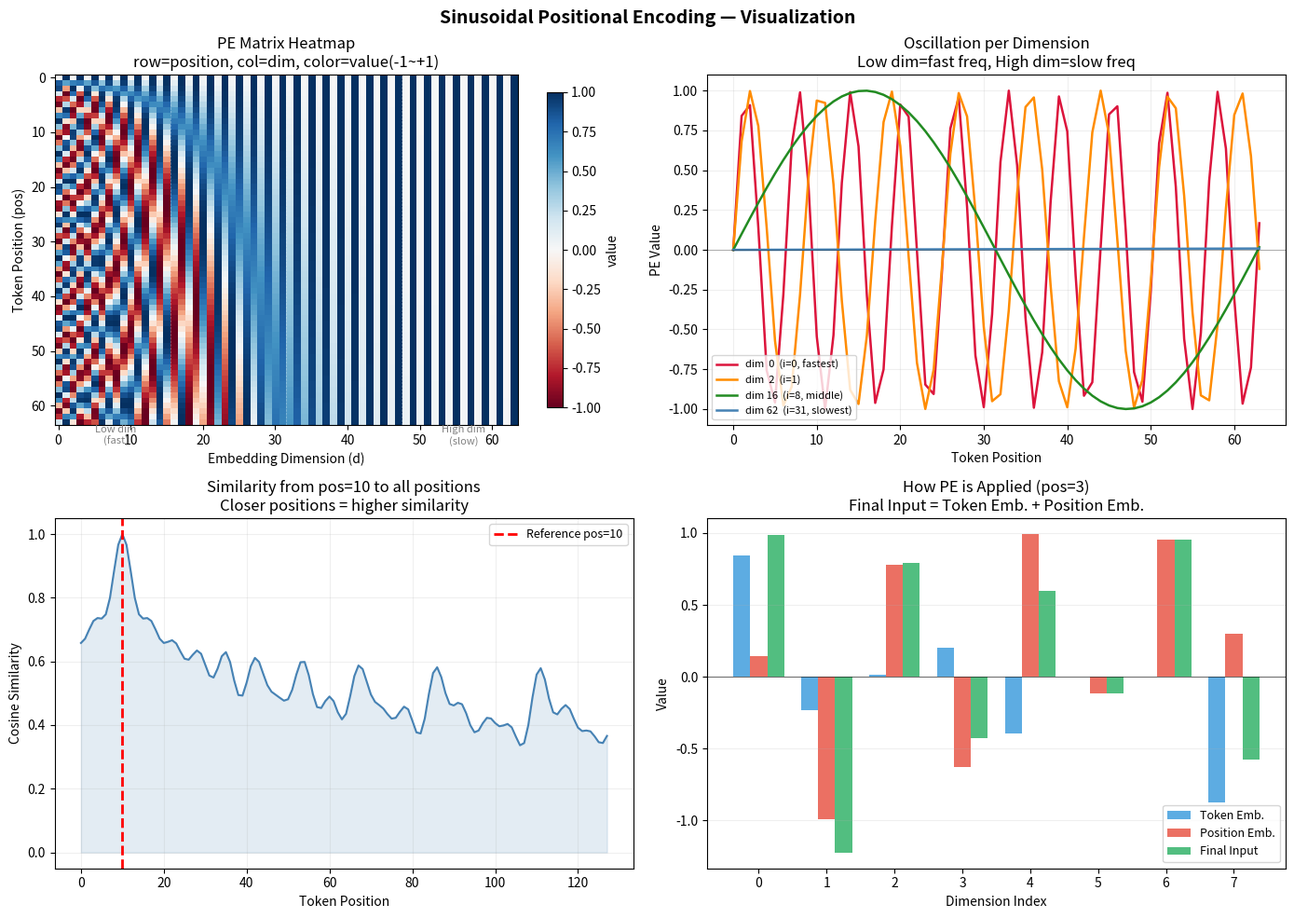
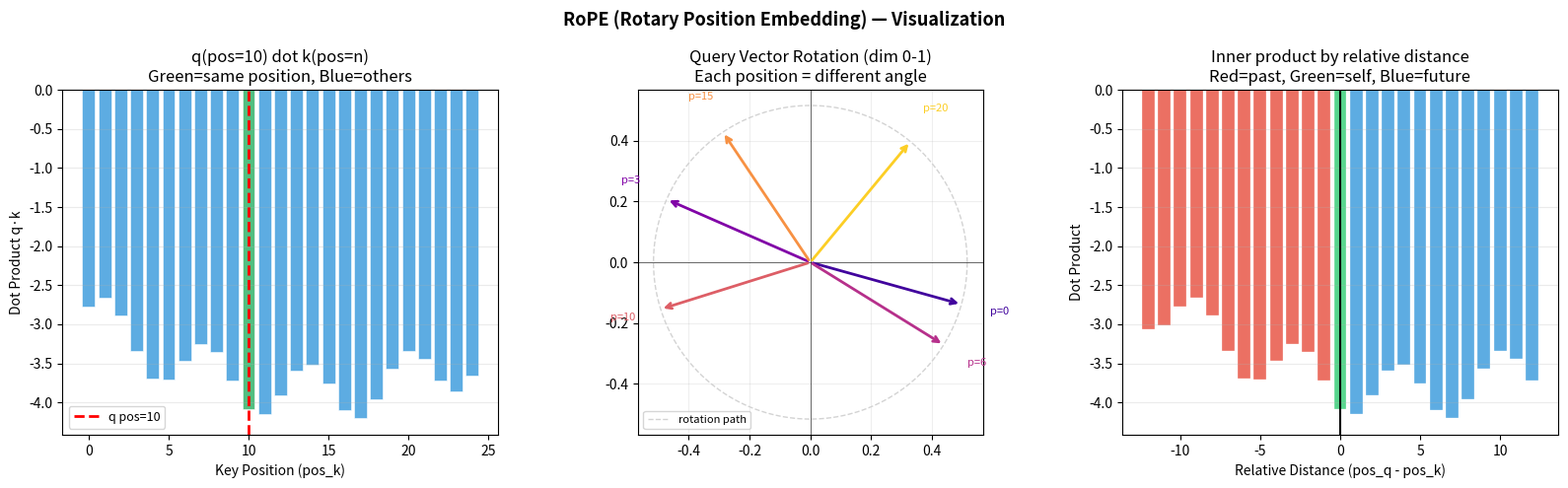
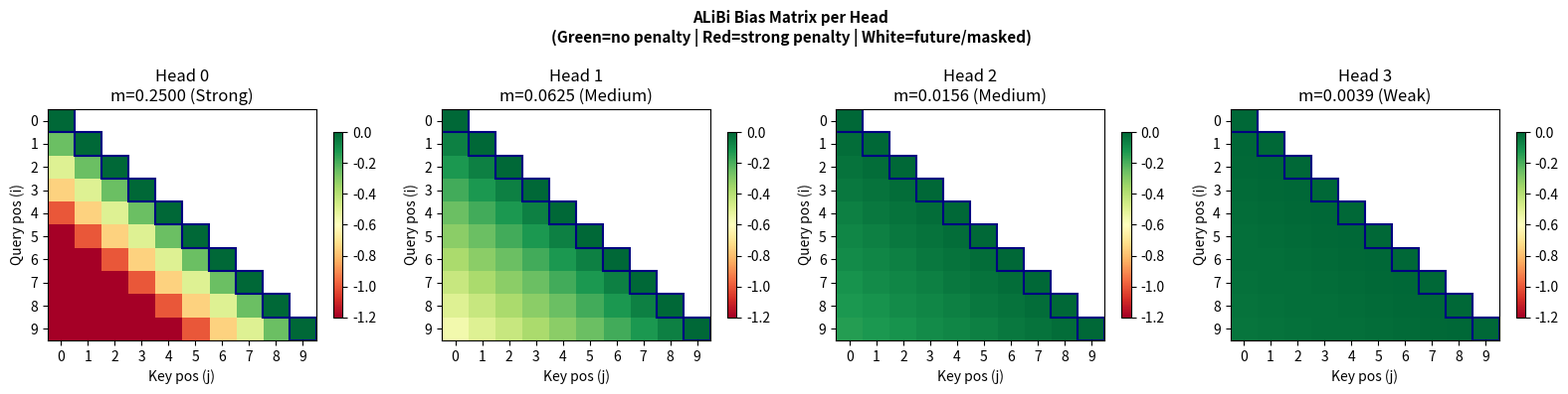
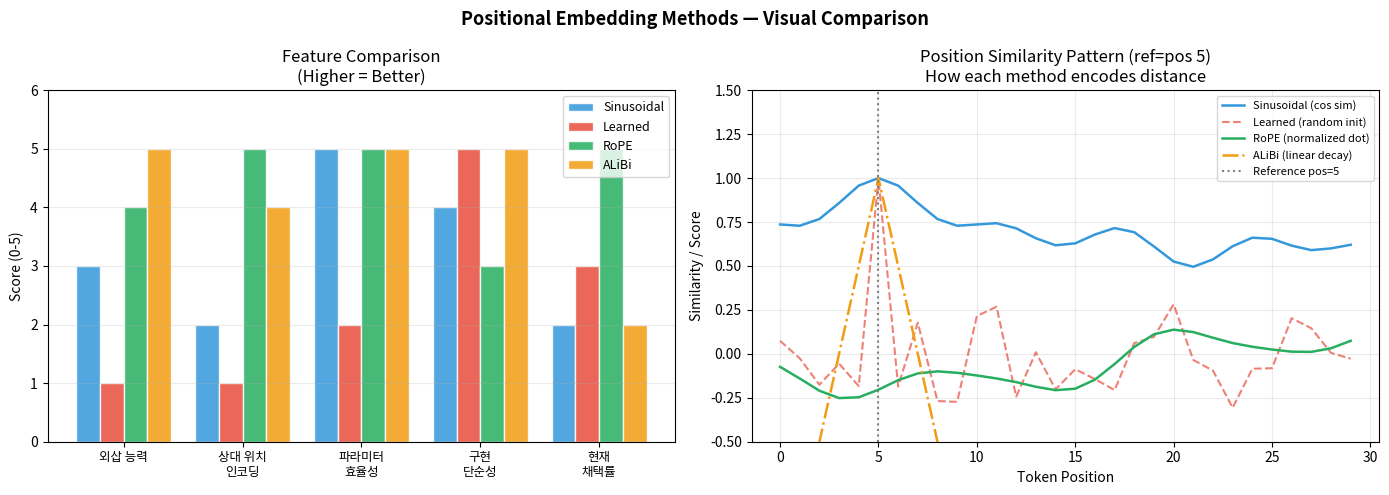

Write Python code to recreate these figures, in order.
import numpy as np
import matplotlib.pyplot as plt

# ============================================================
# 한글 폰트 설정 (운영체제에 맞게 주석 해제)
# ============================================================
# 맥OS:    plt.rcParams['font.family'] = 'AppleGothic'
# 윈도우:  plt.rcParams['font.family'] = 'Malgun Gothic'
# Colab:
#   !apt-get install -y fonts-nanum > /dev/null 2>&1
#   plt.rcParams['font.family'] = 'NanumGothic'

plt.rcParams['figure.dpi'] = 100
plt.rcParams['axes.unicode_minus'] = False   # 음수 기호 깨짐 방지

print("라이브러리 로드 완료!")
print(f"NumPy 버전: {np.__version__}")

# ============================================================
# 0. 왜 위치 임베딩이 필요한가?
# ============================================================
#
# [ 핵심 문제: 어텐션은 순서를 모른다 — 순열 불변성 ]
#
# Self-Attention 공식:
#   Attention(Q, K, V) = softmax( Q @ K^T / sqrt(d_k) ) @ V
#
# 이 수식에 "몇 번째 위치"인지 정보가 전혀 없습니다!
# 토큰 집합 {나는, 밥을, 먹었다} 의 순서가 달라도
# Attention은 같은 결과를 냅니다.

print("=" * 60)
print("문제 시연: Attention은 어순을 구분하지 못한다")
print("=" * 60)

np.random.seed(42)

# ── 3개 토큰, 4차원 임베딩 ───────────────────────────────
# 의미 임베딩 (위치 정보 없음)
tok_na   = np.array([1.0, 0.5, 0.3, 0.8])   # "나는"
tok_bab  = np.array([0.2, 0.9, 0.7, 0.1])   # "밥을"
tok_meok = np.array([0.6, 0.3, 0.9, 0.4])   # "먹었다"

# 시퀀스 A: 나는(0) → 밥을(1) → 먹었다(2)
# 시퀀스 B: 밥을(0) → 나는(1) → 먹었다(2)   (순서만 다름)
seq_A = np.stack([tok_na,  tok_bab, tok_meok])  # shape: (3, 4)
seq_B = np.stack([tok_bab, tok_na,  tok_meok])  # shape: (3, 4)

# 어텐션 가중치 행렬 (임의)
W_Q = np.random.randn(4, 4) * 0.3
W_K = np.random.randn(4, 4) * 0.3

# Q, K 계산 후 Attention Score
d_k = 4
scores_A = (seq_A @ W_Q) @ (seq_A @ W_K).T / np.sqrt(d_k)  # shape: (3,3)
scores_B = (seq_B @ W_Q) @ (seq_B @ W_K).T / np.sqrt(d_k)

print()
print("[시퀀스 A] 나는(0) → 밥을(1) → 먹었다(2)")
print("Attention Score:  scores[i, j] = 위치i가 위치j에 얼마나 주목하는가")
print(np.round(scores_A, 3))

print()
print("[시퀀스 B] 밥을(0) → 나는(1) → 먹었다(2)")
print("Attention Score:")
print(np.round(scores_B, 3))

print()
print("── 검증 ──────────────────────────────────────────────")
# B에서 0번=밥을, A에서 1번=밥을 → 같은 토큰 쌍의 Score가 동일해야 함
print(f"B[0,0] (밥을→밥을) vs A[1,1] (밥을→밥을): "
      f"{scores_B[0,0]:.3f} vs {scores_A[1,1]:.3f}  → 동일! ✓")
print()
print("★ 결론: Attention은 집합으로만 토큰을 처리합니다.")
print("  '나는 밥을 먹었다'와 '밥을 나는 먹었다'를 구분할 수 없습니다!")
print()
print("  해결책 → 위치 임베딩: 각 토큰에 '위치 정보'를 추가합니다.")

# ============================================================
# 1-A. 주파수(주기) 개념 먼저 이해하기
# ============================================================
#
# 수식의 분모 10000^(2i/d_model) 이 클수록 주기가 길어집니다.
#
# 이진법 비유:
#   1의 자리:  0 1 0 1 0 1 ...  주기=2  (가장 빠름)
#   2의 자리:  0 0 1 1 0 0 ...  주기=4
#   4의 자리:  0 0 0 0 1 1 ...  주기=8
#   → 다양한 주기의 비트 조합으로 모든 수를 고유하게 표현!
#
# 사인파 임베딩도 같은 원리로 다양한 주기의 파동을 조합합니다.

print("차원(i)별 분모 크기와 주기(period):")
print("-" * 60)
print(f"  {'i':>3}  {'분모 10000^(2i/d)':>22}  {'sin 파동 주기':>14}")
print("-" * 60)

d_demo = 8   # 설명용 (실제는 64, 512 등)

for i in range(d_demo // 2):
    denominator = 10000 ** (2 * i / d_demo)
    period      = 2 * np.pi * denominator    # 한 주기를 완성하는 위치 수
    bar = '-' * min(int(period / 4), 28)
    print(f"  i={i}:  분모={denominator:>10.1f}  주기={period:>10.1f}  |{bar}")

print()
print("핵심 관찰:")
print("  i=0: 분모=1,    주기≈6     → 초침 (세밀한 위치 구분)")
print("  i=1: 분모≈6,    주기≈40")
print("  i=3: 분모≈1000, 주기≈6283  → 시침 (넓은 범위 구분)")
print()
print("이 다양한 주기들의 조합으로")
print("각 위치마다 완전히 다른 고유한 벡터가 만들어집니다.")

# ============================================================
# 1-B. 사인파 위치 임베딩 구현 (단계별 shape 추적)
# ============================================================

def sinusoidal_encoding(max_len, d_model):
    """
    사인파 위치 임베딩 행렬을 생성합니다.

    Parameters
    ----------
    max_len  : int  최대 시퀀스 길이 (예: 128이면 토큰 128개까지 지원)
    d_model  : int  임베딩 차원 수   (짝수여야 함)

    Returns
    -------
    pe : ndarray, shape (max_len, d_model)
         pe[pos, dim] = 위치 pos의 dim번째 차원 값
    """

    # ── Step 1: 0으로 초기화 ─────────────────────────────────────
    # 행(row) = 위치 인덱스 (0 ~ max_len-1)
    # 열(col) = 임베딩 차원 (0 ~ d_model-1)
    pe = np.zeros((max_len, d_model))
    # pe.shape: (max_len, d_model)

    # ── Step 2: 위치 인덱스 열벡터 만들기 ────────────────────────
    # [:, np.newaxis] → (max_len,) 를 (max_len, 1) 로 변환
    # 나중에 div_term shape (d_model//2,) 와 브로드캐스팅하기 위해
    position = np.arange(max_len)[:, np.newaxis]
    # position.shape: (max_len, 1)

    # ── Step 3: 나눗셈 항(div_term) 계산 ─────────────────────────
    # div_term[i] = 1 / 10000^(2i/d_model)
    # 수치 안정성을 위해 지수-로그 변환:
    #   1/10000^(2i/d) = exp(-(2i/d) * log(10000))
    dim_indices = np.arange(0, d_model, 2)   # [0, 2, 4, ..., d_model-2] = 2i
    div_term    = np.exp(dim_indices * (-np.log(10000.0) / d_model))
    # div_term.shape: (d_model//2,)
    # div_term[0] ≈ 1.0   (i=0, 가장 빠른 진동)
    # div_term[-1] ≈ 0.0001 (i=d/2-1, 가장 느린 진동)

    # ── Step 4: 짝수 차원=sin, 홀수 차원=cos ─────────────────────
    # 브로드캐스팅: (max_len,1) * (d_model//2,) → (max_len, d_model//2)
    pe[:, 0::2] = np.sin(position * div_term)  # 짝수 열: 0,2,4,...
    pe[:, 1::2] = np.cos(position * div_term)  # 홀수 열: 1,3,5,...
    # pe.shape: (max_len, d_model)  — 완성!

    return pe

# ─── 실행 및 확인 ─────────────────────────────────────────────────
print("=" * 60)
print("사인파 위치 임베딩 생성 — shape 추적")
print("=" * 60)

max_len = 128
d_model = 64

pe_tmp = np.zeros((max_len, d_model))
pos_tmp = np.arange(max_len)[:, np.newaxis]
dim_tmp = np.arange(0, d_model, 2)
div_tmp = np.exp(dim_tmp * (-np.log(10000.0) / d_model))

print(f"Step 1 | pe 초기화    shape: {pe_tmp.shape}")
print(f"Step 2 | position     shape: {pos_tmp.shape}  값: {pos_tmp[:5,0]}")
print(f"Step 3 | div_term     shape: {div_tmp.shape}")
print(f"         처음 4개:  {np.round(div_tmp[:4], 4)}")
print(f"         마지막 4개: {np.round(div_tmp[-4:], 6)}")
print(f"Step 4 | sin/cos 채우기 → pe  shape: ({max_len}, {d_model})")

# 실제 생성
pe = sinusoidal_encoding(max_len, d_model)

print()
print("위치별 임베딩 (처음 8차원만 표시):")
for pos in [0, 1, 2, 5, 10, 50]:
    vals = np.round(pe[pos, :8], 3)
    print(f"  pos {pos:3d}: {vals}")
print()
print(f"값의 범위: [{pe.min():.4f}, {pe.max():.4f}]  (sin/cos → 항상 [-1, +1])")

# ============================================================
# 1-C. 사인파 위치 임베딩 시각화 (4가지 그래프)
# ============================================================

fig, axes = plt.subplots(2, 2, figsize=(14, 10))
fig.suptitle("Sinusoidal Positional Encoding — Visualization", fontsize=14, fontweight='bold')

# ── 그래프 1: PE 행렬 전체 히트맵 ─────────────────────────────────
ax = axes[0, 0]
im = ax.imshow(pe[:64, :], aspect='auto', cmap='RdBu', vmin=-1, vmax=1)
ax.set_xlabel("Embedding Dimension (d)")
ax.set_ylabel("Token Position (pos)")
ax.set_title("PE Matrix Heatmap\n"
             "row=position, col=dim, color=value(-1~+1)")
plt.colorbar(im, ax=ax, label='value', shrink=0.9)
for x_line in [0, 16, 32, 48, 64]:
    ax.axvline(x=x_line - 0.5, color='white', linewidth=0.5, linestyle='--', alpha=0.4)
ax.text(8,  67, "Low dim\n(fast)", ha='center', fontsize=8, color='gray')
ax.text(56, 67, "High dim\n(slow)", ha='center', fontsize=8, color='gray')

# ── 그래프 2: 차원별 진동 패턴 ────────────────────────────────────
ax = axes[0, 1]
pos_range = np.arange(64)
examples = [
    (0,  'crimson',     'dim  0  (i=0, fastest)'),
    (2,  'darkorange',  'dim  2  (i=1)'),
    (16, 'forestgreen', 'dim 16  (i=8, middle)'),
    (62, 'steelblue',   'dim 62  (i=31, slowest)'),
]
for dim, color, label in examples:
    ax.plot(pos_range, pe[:64, dim], color=color, label=label, linewidth=1.8)
ax.set_xlabel("Token Position")
ax.set_ylabel("PE Value")
ax.set_title("Oscillation per Dimension\n"
             "Low dim=fast freq, High dim=slow freq")
ax.legend(fontsize=8)
ax.axhline(y=0, color='black', linewidth=0.4, alpha=0.5)
ax.grid(alpha=0.2)

# ── 그래프 3: 기준 위치와의 코사인 유사도 ──────────────────────────
ax = axes[1, 0]
ref_pos = 10

def cosine_sim(a, b):
    return np.dot(a, b) / (np.linalg.norm(a) * np.linalg.norm(b) + 1e-8)

sims = [cosine_sim(pe[ref_pos], pe[p]) for p in range(max_len)]
ax.plot(sims, color='steelblue', linewidth=1.5)
ax.axvline(x=ref_pos, color='red', linewidth=2, linestyle='--',
           label=f'Reference pos={ref_pos}')
ax.fill_between(range(max_len), sims, alpha=0.15, color='steelblue')
ax.set_xlabel("Token Position")
ax.set_ylabel("Cosine Similarity")
ax.set_title(f"Similarity from pos={ref_pos} to all positions\n"
             "Closer positions = higher similarity")
ax.legend(fontsize=9)
ax.grid(alpha=0.2)

# ── 그래프 4: 토큰 임베딩 + 위치 임베딩 합산 ─────────────────────
ax = axes[1, 1]
np.random.seed(7)
d_vis = 8
tok_v = np.random.randn(d_vis) * 0.5  # 예시 토큰 임베딩
pos_v = pe[3, :d_vis]                  # 위치 3의 임베딩
fin_v = tok_v + pos_v                  # 덧셈으로 결합

x_idx = np.arange(d_vis)
w = 0.25
ax.bar(x_idx - w, tok_v, width=w, label='Token Emb.',    color='#3498db', alpha=0.8)
ax.bar(x_idx,     pos_v, width=w, label='Position Emb.', color='#e74c3c', alpha=0.8)
ax.bar(x_idx + w, fin_v, width=w, label='Final Input',   color='#27ae60', alpha=0.8)
ax.set_xlabel("Dimension Index")
ax.set_ylabel("Value")
ax.set_title("How PE is Applied (pos=3)\n"
             "Final Input = Token Emb. + Position Emb.")
ax.legend(fontsize=9)
ax.axhline(y=0, color='black', linewidth=0.4)
ax.set_xticks(x_idx)
ax.grid(alpha=0.2, axis='y')

plt.tight_layout()
plt.show()

# ============================================================
# 1-D. 사인파 임베딩의 3가지 핵심 속성 분석
# ============================================================

def cosine_sim(a, b):
    """두 벡터의 코사인 유사도. 범위: [-1, +1]"""
    norm = np.linalg.norm(a) * np.linalg.norm(b)
    return np.dot(a, b) / (norm + 1e-8)

# ── 속성 1: 가까운 위치 = 유사한 벡터 ────────────────────────────
print("=" * 60)
print("속성 1: 가까운 위치일수록 코사인 유사도가 높다")
print("  → 모델이 '두 토큰이 얼마나 가까운가'를 벡터 유사도로 파악 가능")
print("=" * 60)
print(f"  {'기준':^5}  {'비교':^5}  {'코사인 유사도':^14}  시각적 표현")
print("-" * 60)

ref = 0
for pos in [1, 2, 3, 5, 10, 20, 50, 100, 127]:
    sim    = cosine_sim(pe[ref], pe[pos])
    filled = max(0, int(sim * 20))
    bar    = "█" * filled + "░" * (20 - filled)
    print(f"  pos {ref:3d} vs pos {pos:3d}:   {sim:+.4f}   |{bar}|")

# ── 속성 2: 외삽 가능 ─────────────────────────────────────────────
print()
print("=" * 60)
print("속성 2: 학습 길이를 초과해도 계산 가능 (외삽)")
print("  → 수식 기반이므로 어떤 위치든 공식 적용 가능")
print("=" * 60)
ext_pe = sinusoidal_encoding(300, d_model)
print(f"  원래 max_len={max_len}  이지만 더 긴 위치도 계산:")
for pos in [128, 200, 299]:
    vals = np.round(ext_pe[pos, :6], 3)
    print(f"  pos {pos:3d}: {vals}  ✓")

# ── 속성 3: 삼각함수 덧셈 공식으로 상대 위치 표현 ─────────────────
print()
print("=" * 60)
print("속성 3: 상대 위치가 삼각함수 내적으로 표현됨 (수학적 검증)")
print("  공식: sin(a)*sin(b) + cos(a)*cos(b) = cos(a - b)")
print("  → pe[a,0]*pe[b,0] + pe[a,1]*pe[b,1] = cos(a-b) 검증")
print("=" * 60)
for pos_a, pos_b in [(0,3), (5,8), (10,3), (20,25), (0,0)]:
    lhs = pe[pos_a, 0]*pe[pos_b, 0] + pe[pos_a, 1]*pe[pos_b, 1]
    rhs = np.cos(pos_a - pos_b)
    ok  = "✓" if abs(lhs - rhs) < 1e-6 else "✗"
    print(f"  a={pos_a:2d}, b={pos_b:2d} | LHS={lhs:+.5f}, cos({pos_a:2d}-{pos_b:2d})={rhs:+.5f} {ok}")

print()
print("→ 상대 거리 (a-b) 가 같으면 내적값도 같습니다!")
print("  이 덕분에 어텐션이 상대 위치를 (간접적으로) 학습할 수 있습니다.")

# ============================================================
# 2. 학습 가능한 위치 임베딩 구현
# ============================================================

print("=" * 60)
print("2. 학습 가능한 위치 임베딩 (Learned Positional Embeddings)")
print("=" * 60)

np.random.seed(0)

max_pos = 10   # 이 모델이 지원하는 최대 토큰 수 (예시용으로 작게)
d_emb   = 8    # 임베딩 차원

# ─────────────────────────────────────────────────────────────────
# 위치 임베딩 테이블 초기화
#   - shape: (max_pos, d_emb)
#   - 실제 모델에서는 역전파로 계속 업데이트되는 학습 파라미터
#   - 초기화: 표준편차 0.02 (BERT, GPT-2의 일반적 초기화 방식)
# -----------------------------------------------------------------
position_table = np.random.randn(max_pos, d_emb) * 0.02
# position_table[i] = 위치 i에 해당하는 d_emb차원 벡터

print(f"\n위치 임베딩 테이블: shape={position_table.shape}")
print(f"  → {max_pos}개 위치 각각 {d_emb}차원 벡터 보유")
print()
print("학습 전 테이블 (아직 의미 없는 랜덤 초기화):")
for i in [0, 1, 2]:
    print(f"  pos {i}: {np.round(position_table[i], 4)}")
print("  ...")

# ── 실제 사용: 5개 토큰 시퀀스 처리 ──────────────────────────────
print()
print("[ 5개 토큰 처리 흐름 ]")
print()
seq_len = 5
np.random.seed(42)

# ① 토큰 임베딩 (단어의 '의미' 벡터)
token_embed = np.random.randn(seq_len, d_emb)
print(f"① 토큰 임베딩       shape: {token_embed.shape}  ← 단어 의미")

# ② 위치 ID 생성 및 테이블 조회
position_ids = np.arange(seq_len)                # [0, 1, 2, 3, 4]
pos_embed    = position_table[position_ids]       # 조회(Lookup)
# shape: (5, 8)
print(f"② 위치 ID 생성      : {position_ids}")
print(f"   위치 임베딩 조회  shape: {pos_embed.shape}  ← 위치 정보")

# ③ 최종 입력 = 토큰 임베딩 + 위치 임베딩 (element-wise 덧셈)
final_input = token_embed + pos_embed             # shape: (5, 8)
print(f"③ 최종 입력 (합산)  shape: {final_input.shape}  ← Transformer에 입력")

# ── 학습 전 vs 사인파 유사도 비교 ────────────────────────────────
print()
print("[ 학습 전 vs 사인파: 위치 간 코사인 유사도 비교 ]")
sin_pe_demo = sinusoidal_encoding(max_pos, d_emb)

def cosine_sim(a, b):
    return np.dot(a, b) / (np.linalg.norm(a) * np.linalg.norm(b) + 1e-8)

pairs = [(0,1, "pos0 vs pos1"), (0,5, "pos0 vs pos5"), (0,9, "pos0 vs pos9")]
print(f"  {'쌍':<18} {'사인파':>10} {'학습형(학습전)':>14}")
print("  " + "-" * 44)
for i, j, label in pairs:
    s_sim = cosine_sim(sin_pe_demo[i], sin_pe_demo[j])
    l_sim = cosine_sim(position_table[i], position_table[j])
    print(f"  {label:<18} {s_sim:>+10.4f} {l_sim:>+14.4f}")

print()
print("  → 사인파는 처음부터 '가까운 위치=유사'한 구조를 가집니다.")
print("    학습형은 학습 후 유사한 구조를 습득합니다.")

# ── 단점 시연 ─────────────────────────────────────────────────────
print()
print("[ 치명적 단점: 범위 초과 시 오류 ]")
print(f"  이 모델의 최대 길이: {max_pos}개 토큰")
try:
    _ = position_table[max_pos]
except IndexError as e:
    print(f"  position_table[{max_pos}] → IndexError 발생!")
    print(f"  → 학습 때 본 최대 길이({max_pos-1}번 위치)를 넘으면 처리 불가!")
    print(f"    (사인파는 이런 제한이 없습니다)")

# ============================================================
# 3-A. 2D 회전 개념 이해 (RoPE의 수학적 기초)
# ============================================================
#
# RoPE의 핵심은 "두 벡터를 서로 다른 각도로 회전시키면
# 내적이 그 각도의 차이에만 의존한다"는 성질입니다.

print("[ 2D 회전 기본 동작 ]")
print("-" * 50)

def rotate_2d(x, y, theta_rad):
    """
    2D 벡터 (x, y)를 theta_rad 라디안만큼 반시계 방향 회전.
    회전 행렬: [[cos, -sin], [sin, cos]]
    """
    c, s = np.cos(theta_rad), np.sin(theta_rad)
    return x * c - y * s, x * s + y * c

x0, y0 = 1.0, 0.0
print(f"원래 벡터: ({x0:.3f}, {y0:.3f}),  크기={np.sqrt(x0**2+y0**2):.3f}")
print()
for deg in [0, 30, 45, 90, 180, 270]:
    rad  = np.deg2rad(deg)
    xr, yr = rotate_2d(x0, y0, rad)
    norm = np.sqrt(xr**2 + yr**2)
    print(f"  {deg:3d}도 회전 → ({xr:+.3f}, {yr:+.3f}),  크기={norm:.3f}")
print()
print("→ 방향은 바뀌지만 크기는 항상 1.0 유지 (회전은 등거리 변환)")

# ── 핵심 성질: 같은 각도 회전 → 내적 보존 ────────────────────────
print()
print("[ 핵심 성질: 같은 각도로 회전해도 내적은 그대로 ]")
print("수학: (R·a)^T (R·b) = a^T R^T R b = a^T b  (R^T R = I, 직교행렬)")
print("-" * 50)

a = np.array([1.0, 2.0])
b = np.array([3.0, 1.0])
orig = np.dot(a, b)
print(f"a={a},  b={b}")
print(f"원래 내적 a·b = {orig:.4f}")
print()
for deg in [0, 30, 90, 180]:
    rad  = np.deg2rad(deg)
    ar   = np.array(rotate_2d(a[0], a[1], rad))
    br   = np.array(rotate_2d(b[0], b[1], rad))
    dot  = np.dot(ar, br)
    same = "✓ 동일" if abs(dot - orig) < 1e-6 else "✗ 다름"
    print(f"  {deg:3d}도 같은 각도 회전 후 내적: {dot:.4f}  {same}")

print()
print("[ 다른 각도로 회전하면 내적이 달라진다 ]")
print(f"원래 a·b = {orig:.4f}")
for deg_a, deg_b in [(0,30), (0,90), (30,90), (45,135)]:
    ar = np.array(rotate_2d(a[0], a[1], np.deg2rad(deg_a)))
    br = np.array(rotate_2d(b[0], b[1], np.deg2rad(deg_b)))
    dot = np.dot(ar, br)
    diff = deg_a - deg_b
    print(f"  a: {deg_a:3d}도, b: {deg_b:3d}도 → 내적: {dot:.4f}  (각도차={diff:+d}도)")

print()
print("★ RoPE 핵심:")
print("  Query를 '위치 m의 각도'로, Key를 '위치 n의 각도'로 회전")
print("  → q·k 내적이 '상대 위치 (m-n)'에만 의존하게 됩니다!")

# ============================================================
# 3-B. RoPE 구현 (단계별 상세 주석)
# ============================================================

def apply_rope(x, pos, base=10000):
    """
    벡터 x를 위치 pos에 해당하는 회전으로 변환합니다. (RoPE 적용)

    Parameters
    ----------
    x    : ndarray shape (d,)  Query 또는 Key 벡터 (d는 짝수)
    pos  : int                 이 벡터의 절대 위치 인덱스
    base : int                 주파수 기저 (기본값 10000)

    Returns
    -------
    x_rot : ndarray shape (d,)  회전이 적용된 벡터

    동작:
      d차원 벡터를 d/2 쌍으로 분리: (x0,x1), (x2,x3), ...
      쌍 i → theta_i = pos / base^(2i/d) 각도로 2D 회전
    """
    d = len(x)   # 차원 수 (짝수여야 함)

    # ── Step 1: 각 차원 쌍(i)의 회전 각도 계산 ──────────────────
    # theta_i = pos / base^(2i/d)
    # i=0: theta=pos/1      → 빠른 회전 (위치마다 많이 돌아감)
    # i가 클수록: theta 작아짐 → 느린 회전 (위치 달라도 조금만 변화)
    i_idx  = np.arange(d // 2)                    # [0, 1, ..., d//2-1]
    theta  = pos / (base ** (2 * i_idx / d))      # shape: (d//2,)
    cos_t  = np.cos(theta)                         # shape: (d//2,)
    sin_t  = np.sin(theta)                         # shape: (d//2,)

    # ── Step 2: 각 쌍(x_{2i}, x_{2i+1})에 2D 회전 적용 ──────────
    x_rot = np.zeros_like(x)
    for i in range(d // 2):
        xe = x[2 * i]        # 짝수 인덱스 원소 ("x 성분")
        xo = x[2 * i + 1]   # 홀수 인덱스 원소 ("y 성분")
        # 회전 공식: x' = x·cos - y·sin,  y' = x·sin + y·cos
        x_rot[2 * i]     = xe * cos_t[i] - xo * sin_t[i]
        x_rot[2 * i + 1] = xe * sin_t[i] + xo * cos_t[i]

    return x_rot

# ── 기본 동작 확인 ─────────────────────────────────────────────
print("=" * 60)
print("RoPE 기본 동작 — 위치별 내적값 변화")
print("=" * 60)

np.random.seed(42)
d_head = 8
q = np.random.randn(d_head)
k = np.random.randn(d_head)

print(f"Query: {np.round(q, 3)}")
print(f"Key:   {np.round(k, 3)}")
print(f"원래 내적 q·k: {np.dot(q, k):.4f}")
print()

print(f"{'pos_q':>7}  {'pos_k':>7}  {'내적(회전후)':>13}  {'gap':>5}  비고")
print("-" * 58)
for pos_q, pos_k in [(0,0),(5,5),(10,10),(0,5),(5,10),(0,10),(3,3)]:
    qr  = apply_rope(q, pos_q)
    kr  = apply_rope(k, pos_k)
    dot = np.dot(qr, kr)
    gap = pos_q - pos_k
    note = "gap=0 (같은 위치)" if gap == 0 else f"gap={gap:+d}"
    print(f"  q(pos={pos_q:2d}) · k(pos={pos_k:2d}):  {dot:+.4f}   {note}")

print()
print("관찰:")
print("  - gap=0인 (0,0), (5,5), (10,10): 내적값이 동일합니다.")
print("  - gap=-5인 (0,5), (5,10): 내적값이 동일합니다.")
print("  → 절대 위치가 아닌 '상대 거리(gap)'가 내적을 결정합니다!")

# ============================================================
# 3-C. RoPE 핵심 속성 수치 검증
# ============================================================

print("=" * 60)
print("검증: gap(상대 거리)이 같으면 내적이 항상 같다")
print("=" * 60)

np.random.seed(7)
d_head = 16   # 좀 더 현실적인 차원
q = np.random.randn(d_head)
k = np.random.randn(d_head)

# ── 검증 1: gap=5인 여러 절대 위치 쌍 ─────────────────────────
print()
print("[ gap=+5 인 경우: pos_q - pos_k = 5 ]")
print("  절대 위치는 다르지만 상대 거리가 같으면 내적이 같아야 함")
print()
dots_gap5 = []
for pos_q, pos_k in [(5,0),(10,5),(20,15),(50,45),(100,95)]:
    qr  = apply_rope(q, pos_q)
    kr  = apply_rope(k, pos_k)
    dot = np.dot(qr, kr)
    dots_gap5.append(dot)
    print(f"  q(pos={pos_q:3d}) · k(pos={pos_k:3d}): {dot:+.8f}")
print(f"  표준편차(std): {np.std(dots_gap5):.2e}  ← 거의 0 → 모두 동일! ✓")

# ── 검증 2: gap=-3인 여러 쌍 ─────────────────────────────────
print()
print("[ gap=-3 인 경우: pos_q - pos_k = -3 ]")
dots_neg3 = []
for pos_q, pos_k in [(0,3),(5,8),(10,13),(20,23)]:
    qr  = apply_rope(q, pos_q)
    kr  = apply_rope(k, pos_k)
    dot = np.dot(qr, kr)
    dots_neg3.append(dot)
    print(f"  q(pos={pos_q:2d}) · k(pos={pos_k:2d}): {dot:+.8f}")
print(f"  표준편차(std): {np.std(dots_neg3):.2e}  ← 거의 0 → 동일! ✓")

# ── 검증 3: gap이 다르면 내적이 달라짐 ───────────────────────
print()
print("[ gap이 달라지면 내적값도 달라진다 ]")
print("  (q는 pos=10 고정, k의 위치만 변경)")
qr10 = apply_rope(q, 10)
for pos_k in [10, 7, 5, 2, 0, 15, 20]:
    kr  = apply_rope(k, pos_k)
    dot = np.dot(qr10, kr)
    gap = 10 - pos_k
    print(f"  q(pos=10) · k(pos={pos_k:2d}): {dot:+.6f}   gap={gap:+d}")

# ── 크기 보존 확인 ────────────────────────────────────────────
print()
print("[ 추가: RoPE는 벡터 크기(L2 norm)를 보존합니다 ]")
orig_norm = np.linalg.norm(q)
for pos in [0, 5, 100, 1000]:
    rot_norm = np.linalg.norm(apply_rope(q, pos))
    print(f"  pos={pos:4d}: 원래={orig_norm:.6f}, 회전후={rot_norm:.6f}  ✓")

# ============================================================
# 3-D. RoPE 시각화
# ============================================================

fig, axes = plt.subplots(1, 3, figsize=(16, 5))
fig.suptitle("RoPE (Rotary Position Embedding) — Visualization",
             fontsize=13, fontweight='bold')

np.random.seed(42)
d_head = 8
q = np.random.randn(d_head)
k = np.random.randn(d_head)

# ── 그래프 1: Key 위치별 내적값 변화 ─────────────────────────────
ax = axes[0]
q_rot_ref = apply_rope(q, 10)   # q는 pos=10 고정
positions_k = list(range(25))
dots = [np.dot(q_rot_ref, apply_rope(k, p)) for p in positions_k]

bar_colors = ['#27ae60' if p == 10 else '#3498db' for p in positions_k]
ax.bar(positions_k, dots, color=bar_colors, alpha=0.8, edgecolor='white', linewidth=0.5)
ax.axvline(x=10, color='red', linestyle='--', linewidth=2, label='q pos=10')
ax.set_xlabel("Key Position (pos_k)")
ax.set_ylabel("Dot Product q·k")
ax.set_title("q(pos=10) dot k(pos=n)\n"
             "Green=same position, Blue=others")
ax.legend(fontsize=9)
ax.grid(alpha=0.25, axis='y')

# ── 그래프 2: 2D 공간에서의 회전 궤적 ───────────────────────────
ax = axes[1]
q2d    = q[:2]
norm2d = np.linalg.norm(q2d)

# 원(회전 궤적)
theta_c = np.linspace(0, 2 * np.pi, 200)
ax.plot(norm2d * np.cos(theta_c), norm2d * np.sin(theta_c),
        color='lightgray', linewidth=1, linestyle='--', label='rotation path')

# 위치별 회전 벡터
pos_vis  = [0, 3, 6, 10, 15, 20]
cmap_vis = plt.cm.plasma(np.linspace(0.1, 0.9, len(pos_vis)))
for pos, color in zip(pos_vis, cmap_vis):
    # 2D로 rotate (전체 벡터를 만들어서 처음 2차원만 사용)
    q_full    = np.zeros(d_head)
    q_full[:2] = q2d
    q_rot2d   = apply_rope(q_full, pos)[:2]
    ax.annotate("", xy=q_rot2d, xytext=(0,0),
                arrowprops=dict(arrowstyle='->', color=color, lw=2.0))
    ax.text(q_rot2d[0]*1.25, q_rot2d[1]*1.25, f'p={pos}',
            fontsize=8, color=color, ha='center')

ax.set_aspect('equal')
ax.axhline(y=0, color='black', linewidth=0.4)
ax.axvline(x=0, color='black', linewidth=0.4)
ax.set_title("Query Vector Rotation (dim 0-1)\n"
             "Each position = different angle")
ax.legend(fontsize=8)
ax.grid(alpha=0.2)

# ── 그래프 3: 상대 거리 vs 내적값 ───────────────────────────────
ax = axes[2]
rel_dists = list(range(-12, 13))
q_center  = apply_rope(q, 12)
dots_rel  = [np.dot(q_center, apply_rope(k, 12 + d)) for d in rel_dists]

bar_colors2 = ['#e74c3c' if d < 0 else '#2ecc71' if d == 0 else '#3498db'
               for d in rel_dists]
ax.bar(rel_dists, dots_rel, color=bar_colors2, alpha=0.8, edgecolor='white', linewidth=0.3)
ax.axvline(x=0, color='black', linewidth=1.5)
ax.set_xlabel("Relative Distance (pos_q - pos_k)")
ax.set_ylabel("Dot Product")
ax.set_title("Inner product by relative distance\n"
             "Red=past, Green=self, Blue=future")
ax.grid(alpha=0.25, axis='y')

plt.tight_layout()
plt.show()

print("그래프 3 핵심 해석:")
print("  • 같은 상대 거리(같은 x 위치)라면 절대 위치에 상관없이 내적이 동일")
print("  • RoPE 덕분에 Attention이 자동으로 '상대적 거리'를 학습")

# ============================================================
# 4-A. ALiBi 구현 (단계별 상세 주석)
# ============================================================

def alibi_bias(seq_len, num_heads):
    """
    ALiBi 편향 행렬을 생성합니다.

    Parameters
    ----------
    seq_len   : int  시퀀스 길이
    num_heads : int  어텐션 헤드 수

    Returns
    -------
    biases : ndarray shape (num_heads, seq_len, seq_len)
             biases[h, i, j] = 헤드 h에서 위치 i → 위치 j 볼 때의 편향
    """

    # ── Step 1: 헤드별 기울기(slope) 계산 ──────────────────────
    # m_h = 2^(-8h/H),  h = 1, 2, ..., num_heads
    # h가 작을수록 m 큼 → 강한 패널티 → 가까운 토큰 위주
    # h가 클수록  m 작음 → 약한 패널티 → 멀리도 봄
    h_idx  = np.arange(1, num_heads + 1)             # [1, 2, ..., H]
    slopes = 2.0 ** (-8.0 * h_idx / num_heads)        # shape: (num_heads,)

    # ── Step 2: 위치 간 거리 행렬 ───────────────────────────────
    # distances[i, j] = i - j
    #   i > j (양수): j는 i보다 앞 (과거 토큰) → 현재 허용
    #   i = j (0):    자기 자신
    #   i < j (음수): j는 i보다 뒤 (미래 토큰) → 언어 모델에서 차단
    pos       = np.arange(seq_len)
    distances = pos[:, None] - pos[None, :]            # shape: (seq_len, seq_len)

    # ── Step 3: 헤드별 편향 행렬 계산 ──────────────────────────
    biases = []
    for m in slopes:
        # 과거/현재: -m * |i - j|   (패널티, 거리에 비례)
        bias = -m * np.abs(distances)
        # 미래 토큰: -1e9 (softmax 후 0이 됨 → 사실상 차단)
        bias = np.where(distances < 0, -1e9, bias)
        biases.append(bias)

    return np.stack(biases)   # shape: (num_heads, seq_len, seq_len)

# ── 실행 및 확인 ────────────────────────────────────────────────
print("=" * 60)
print("ALiBi 편향 행렬 생성 및 확인")
print("=" * 60)

seq_len   = 6
num_heads = 4
alibi = alibi_bias(seq_len, num_heads)
slopes = 2.0 ** (-8.0 * np.arange(1, num_heads + 1) / num_heads)

print(f"\nshape: {alibi.shape}")
print(f"  = (헤드수={num_heads}, seq_len={seq_len}, seq_len={seq_len})")
print()

for h in range(num_heads):
    strength = "강한 패널티" if h == 0 else "약한 패널티" if h == num_heads-1 else "중간"
    print(f"헤드 {h}  (slope m={slopes[h]:.4f}, {strength}):")
    disp = alibi[h].copy()
    disp[disp < -100] = -999.0   # 읽기 쉽게 -999로 대체
    print(np.round(disp, 3))
    print()

print("읽는 법:")
print("  행[i] = Query 위치 i")
print("  열[j] = Key 위치 j")
print("  값    = Attention Score에 더할 편향 (음수=패널티)")
print()
print("  대각선 (i=j, 자기 자신): 0.0  (패널티 없음)")
print("  거리가 멀수록: 더 큰 음수 = 더 강한 패널티")
print("  -999 (실제는 -1e9): 미래 위치 → Softmax 후 0이 됨")

# ============================================================
# 4-B. ALiBi 시각화 및 실제 어텐션 적용 예시
# ============================================================

# ── 시각화 ──────────────────────────────────────────────────────
seq_len_v = 10
n_heads_v = 4
alibi_v   = alibi_bias(seq_len_v, n_heads_v)
slopes_v  = 2.0 ** (-8.0 * np.arange(1, n_heads_v + 1) / n_heads_v)

fig, axes = plt.subplots(1, n_heads_v, figsize=(16, 4))
fig.suptitle("ALiBi Bias Matrix per Head\n"
             "(Green=no penalty | Red=strong penalty | White=future/masked)",
             fontsize=11, fontweight='bold')

for h, ax in enumerate(axes):
    bias_h = alibi_v[h].copy()
    bias_h[bias_h < -100] = np.nan    # -inf → NaN (흰색으로 표시)

    im = ax.imshow(bias_h, cmap='RdYlGn', aspect='auto', vmin=-1.2, vmax=0)
    ax.set_xlabel("Key pos (j)")
    ax.set_ylabel("Query pos (i)")
    strength = "Strong" if h == 0 else "Weak" if h == n_heads_v-1 else "Medium"
    ax.set_title(f"Head {h}\nm={slopes_v[h]:.4f} ({strength})")
    plt.colorbar(im, ax=ax, shrink=0.8)
    ax.set_xticks(range(seq_len_v))
    ax.set_yticks(range(seq_len_v))
    # 대각선(자기 자신) 표시
    for i in range(seq_len_v):
        ax.add_patch(plt.Rectangle((i-0.5, i-0.5), 1, 1,
                                   fill=False, edgecolor='navy', linewidth=1.5))

plt.tight_layout()
plt.show()

print("시각화 해석:")
print("  녹색(0에 가까운 값): 패널티 없음 (가까운 토큰)")
print("  빨간색(큰 음수):    강한 패널티 (먼 토큰)")
print("  흰색: 미래 토큰 마스킹 (-1e9 → softmax 후 0)")
print("  파란 테두리: 자기 자신 (거리=0, 패널티 없음)")
print()
print("  Head 0 (slope 큼): 급격한 페널티 → 바로 옆 토큰 위주로 어텐션")
print("  Head 3 (slope 작음): 완만한 페널티 → 멀리도 어텐션 가능")

# ── 실제 어텐션 계산에 ALiBi 적용 ────────────────────────────────
print()
print("=" * 60)
print("실제 어텐션 계산에 ALiBi 적용 예시")
print("=" * 60)

np.random.seed(42)
seq_ex = 5
d_k_ex = 8
Q_ex   = np.random.randn(seq_ex, d_k_ex)
K_ex   = np.random.randn(seq_ex, d_k_ex)

# 기존 Attention Score
attn_score = Q_ex @ K_ex.T / np.sqrt(d_k_ex)  # shape: (5, 5)
print("\n① 기존 Attention Score (Q@K^T / sqrt(d_k)):")
print(np.round(attn_score, 3))

# ALiBi 편향 (헤드 0 사용)
alibi_ex = alibi_bias(seq_ex, n_heads_v)
bias_ex  = alibi_ex[0]   # 헤드 0의 편향 행렬

print("\n② ALiBi 편향 행렬 (헤드 0, m={:.4f}):".format(slopes_v[0]))
disp_ex = bias_ex.copy()
disp_ex[disp_ex < -100] = float('-inf')
print(np.round(disp_ex, 3))

# 최종 Score = 기존 + 편향
final_ex = attn_score + bias_ex
final_ex[final_ex < -100] = float('-inf')
print("\n③ 최종 Score (기존 + ALiBi 편향):")
print(np.round(final_ex, 3))

print()
print("→ 미래 위치(-inf): Softmax 후 0이 됩니다.")
print("  과거/현재 위치: 거리에 따라 차등 패널티 적용")
print("  가까운 토큰 (대각선 근처)이 자연스럽게 더 큰 어텐션을 받습니다.")

# ============================================================
# 5. 위치 임베딩 방법론 총 비교 정리
# ============================================================

print("=" * 70)
print("위치 임베딩 방법론 총 비교")
print("=" * 70)

# 비교 테이블
methods = {
    "Sinusoidal": {
        "적용 위치":    "입력 임베딩에 더함(+)",
        "파라미터":     "없음 (0개)",
        "외삽 가능":    "가능",
        "상대위치 인코딩": "간접적 (내적)",
        "구현 난이도":  "쉬움",
        "사용 모델":    "원조 Transformer, BERT 일부",
    },
    "Learned": {
        "적용 위치":    "입력 임베딩에 더함(+)",
        "파라미터":     "O(max_len × d)개",
        "외삽 가능":    "불가 (IndexError)",
        "상대위치 인코딩": "아니오",
        "구현 난이도":  "매우 쉬움",
        "사용 모델":    "GPT-2, BERT",
    },
    "RoPE": {
        "적용 위치":    "Q, K 벡터 회전",
        "파라미터":     "없음 (0개)",
        "외삽 가능":    "가능 (변형 시 우수)",
        "상대위치 인코딩": "예 (수학적 보장)",
        "구현 난이도":  "중간",
        "사용 모델":    "LLaMA, Mistral, Falcon",
    },
    "ALiBi": {
        "적용 위치":    "Attention Score에 편향",
        "파라미터":     "없음 (0개)",
        "외삽 가능":    "매우 우수",
        "상대위치 인코딩": "예 (선형 페널티)",
        "구현 난이도":  "쉬움",
        "사용 모델":    "BLOOM, MPT",
    },
}

# 표 출력
keys = ["적용 위치", "파라미터", "외삽 가능", "상대위치 인코딩", "구현 난이도", "사용 모델"]
method_names = list(methods.keys())
col_w  = 24
row_lw = 16

header = f"{'항목':<{row_lw}}" + "".join(f"{m:^{col_w}}" for m in method_names)
sep    = "─" * (row_lw + col_w * len(method_names))
print()
print(header)
print(sep)
for key in keys:
    row = f"{key:<{row_lw}}"
    for m in method_names:
        val = methods[m][key]
        row += f"{val:^{col_w}}"
    print(row)
print(sep)

print()
print("=" * 70)
print("어떤 방법을 선택해야 할까?")
print("=" * 70)
print()
print("  ◆ 개념 학습 / 간단한 구현 실험")
print("      → Sinusoidal (수식이 명확하고 파라미터 없음)")
print()
print("  ◆ BERT/GPT 스타일 인코더/디코더 (고정 길이 입력)")
print("      → Learned (성능 좋고 구현 단순, 길이 제한 허용 시)")
print()
print("  ◆ 최신 LLM 구축 (LLaMA, Mistral 스타일)")
print("      → RoPE (상대 위치 수학적 보장 + 외삽 가능)")
print()
print("  ◆ 매우 긴 문서 / 외삽이 핵심인 경우")
print("      → ALiBi (외삽 성능 최우수 + 구현 가장 단순)")

print()
print("=" * 70)
print("핵심 정리 (5줄 요약)")
print("=" * 70)
print()
print("  1. 위치 임베딩은 Attention의 '순열 불변성' 문제를 해결합니다.")
print("  2. Sinusoidal / Learned: 토큰 임베딩에 위치 벡터를 더합니다 (절대 위치).")
print("  3. RoPE: Q/K를 위치에 따라 회전 → 상대 위치가 수학적으로 인코딩됩니다.")
print("  4. ALiBi: Attention Score에 거리 패널티 추가 → 가장 단순하고 외삽 우수.")
print("  5. 현재 주류 LLM (LLaMA, Mistral, Qwen 등)은 대부분 RoPE를 사용합니다.")

# ============================================================
# 마지막: 4가지 방법의 핵심 특성 시각적 비교
# ============================================================

fig, axes = plt.subplots(1, 2, figsize=(14, 5))
fig.suptitle("Positional Embedding Methods — Visual Comparison",
             fontsize=13, fontweight='bold')

methods_list = ["Sinusoidal", "Learned", "RoPE", "ALiBi"]

# ── 그래프 1: 특성 레이더 차트 (막대 형태로) ─────────────────────
ax = axes[0]
# 5개 특성에 대한 점수 (0~5)
features = ["외삽 능력", "상대 위치\n인코딩", "파라미터\n효율성", "구현\n단순성", "현재\n채택률"]
scores = {
    "Sinusoidal": [3, 2, 5, 4, 2],
    "Learned":    [1, 1, 2, 5, 3],
    "RoPE":       [4, 5, 5, 3, 5],
    "ALiBi":      [5, 4, 5, 5, 2],
}
colors = ['#3498db', '#e74c3c', '#27ae60', '#f39c12']
x      = np.arange(len(features))
width  = 0.2

for i, (method, color) in enumerate(zip(methods_list, colors)):
    offset = (i - 1.5) * width
    bars   = ax.bar(x + offset, scores[method], width=width,
                    label=method, color=color, alpha=0.85, edgecolor='white')

ax.set_xticks(x)
ax.set_xticklabels(features, fontsize=9)
ax.set_ylabel("Score (0-5)")
ax.set_title("Feature Comparison\n(Higher = Better)")
ax.legend(loc='upper right', fontsize=9)
ax.set_ylim(0, 6)
ax.grid(alpha=0.25, axis='y')

# ── 그래프 2: 위치 유사도 패턴 (4가지 방법 비교) ─────────────────
ax = axes[1]
ref = 5
max_comp = 30

# Sinusoidal: 코사인 유사도
pe_comp = sinusoidal_encoding(max_comp, 32)
def cosine_sim(a, b):
    return np.dot(a, b) / (np.linalg.norm(a) * np.linalg.norm(b) + 1e-8)
sin_sims = [cosine_sim(pe_comp[ref], pe_comp[p]) for p in range(max_comp)]

# Learned: 학습 전 (랜덤) → 패턴 없음 (점선으로 표시)
np.random.seed(0)
lea_table = np.random.randn(max_comp, 32) * 0.02
lea_sims  = [cosine_sim(lea_table[ref], lea_table[p]) for p in range(max_comp)]

# ALiBi: 선형 감소 패턴 (slope=0.5)
m_ali     = 0.5
ali_sims  = [max(-1, 1 - m_ali * abs(ref - p)) for p in range(max_comp)]

# RoPE: 내적값 (정규화하여 비교)
np.random.seed(42)
q_vis = np.random.randn(32)
k_vis = np.random.randn(32)
q_rot_ref = apply_rope(q_vis, ref)
rope_dots = [np.dot(q_rot_ref, apply_rope(k_vis, p)) for p in range(max_comp)]
rope_norm = [d / (np.linalg.norm(q_vis) * np.linalg.norm(k_vis) + 1e-8)
             for d in rope_dots]

positions = range(max_comp)
ax.plot(positions, sin_sims,  label='Sinusoidal (cos sim)', color='#3498db', linewidth=1.8)
ax.plot(positions, lea_sims,  label='Learned (random init)', color='#e74c3c',
        linewidth=1.5, linestyle='--', alpha=0.7)
ax.plot(positions, rope_norm, label='RoPE (normalized dot)', color='#27ae60', linewidth=1.8)
ax.plot(positions, ali_sims,  label='ALiBi (linear decay)',  color='#f39c12',
        linewidth=1.8, linestyle='-.')

ax.axvline(x=ref, color='gray', linewidth=1.5, linestyle=':', label=f'Reference pos={ref}')
ax.set_xlabel("Token Position")
ax.set_ylabel("Similarity / Score")
ax.set_title(f"Position Similarity Pattern (ref=pos {ref})\n"
             "How each method encodes distance")
ax.legend(fontsize=8, loc='upper right')
ax.grid(alpha=0.25)
ax.set_ylim(-0.5, 1.5)

plt.tight_layout()
plt.show()

print("그래프 2 해석:")
print("  Sinusoidal (파란색): 가까울수록 유사도 높음, 감소 패턴")
print("  Learned    (빨간점선): 학습 전에는 랜덤 (학습 후엔 패턴 형성)")
print("  RoPE       (초록색): 상대 거리에 따라 내적값 변화")
print("  ALiBi      (주황점선): 정확한 선형 감소 (거리에 정비례)")
